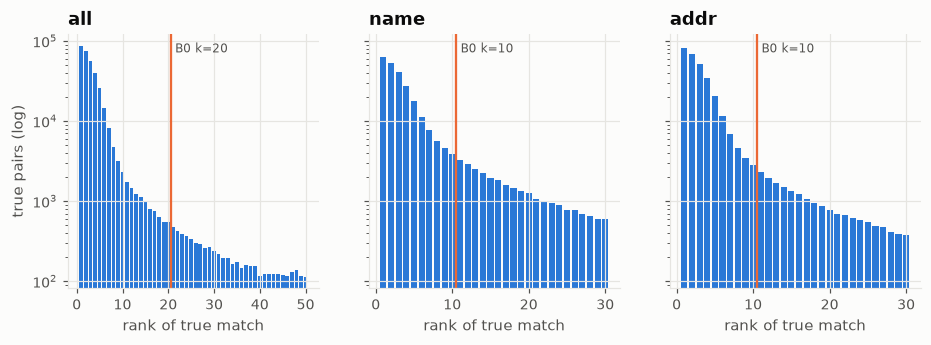

Data behind this chart, as committed beside it:
pass, rank, true_pairs
all, 1, 87543
all, 2, 73946
all, 3, 56874
all, 4, 40108
all, 5, 25503
all, 6, 14756
all, 7, 8215
all, 8, 4745
all, 9, 3129
all, 10, 2297
all, 11, 1757
all, 12, 1460
all, 13, 1234
all, 14, 1114
all, 15, 984
all, 16, 788
all, 17, 748
all, 18, 638
all, 19, 545
all, 20, 551
all, 21, 476
all, 22, 423
all, 23, 390
all, 24, 362
all, 25, 337
all, 26, 301
all, 27, 290
all, 28, 256
all, 29, 268
all, 30, 237
all, 31, 216
all, 32, 194
all, 33, 197
all, 34, 166
all, 35, 175
all, 36, 145
all, 37, 160
all, 38, 153
all, 39, 155
all, 40, 117
all, 41, 122
all, 42, 123
all, 43, 124
all, 44, 123
all, 45, 119
all, 46, 116
all, 47, 129
all, 48, 137
all, 49, 117
all, 50, 114
name, 1, 63955
name, 2, 53768
name, 3, 40756
name, 4, 27695
name, 5, 17954
name, 6, 11296
name, 7, 7703
name, 8, 5654
name, 9, 4649
name, 10, 3890
... 50 more rows
